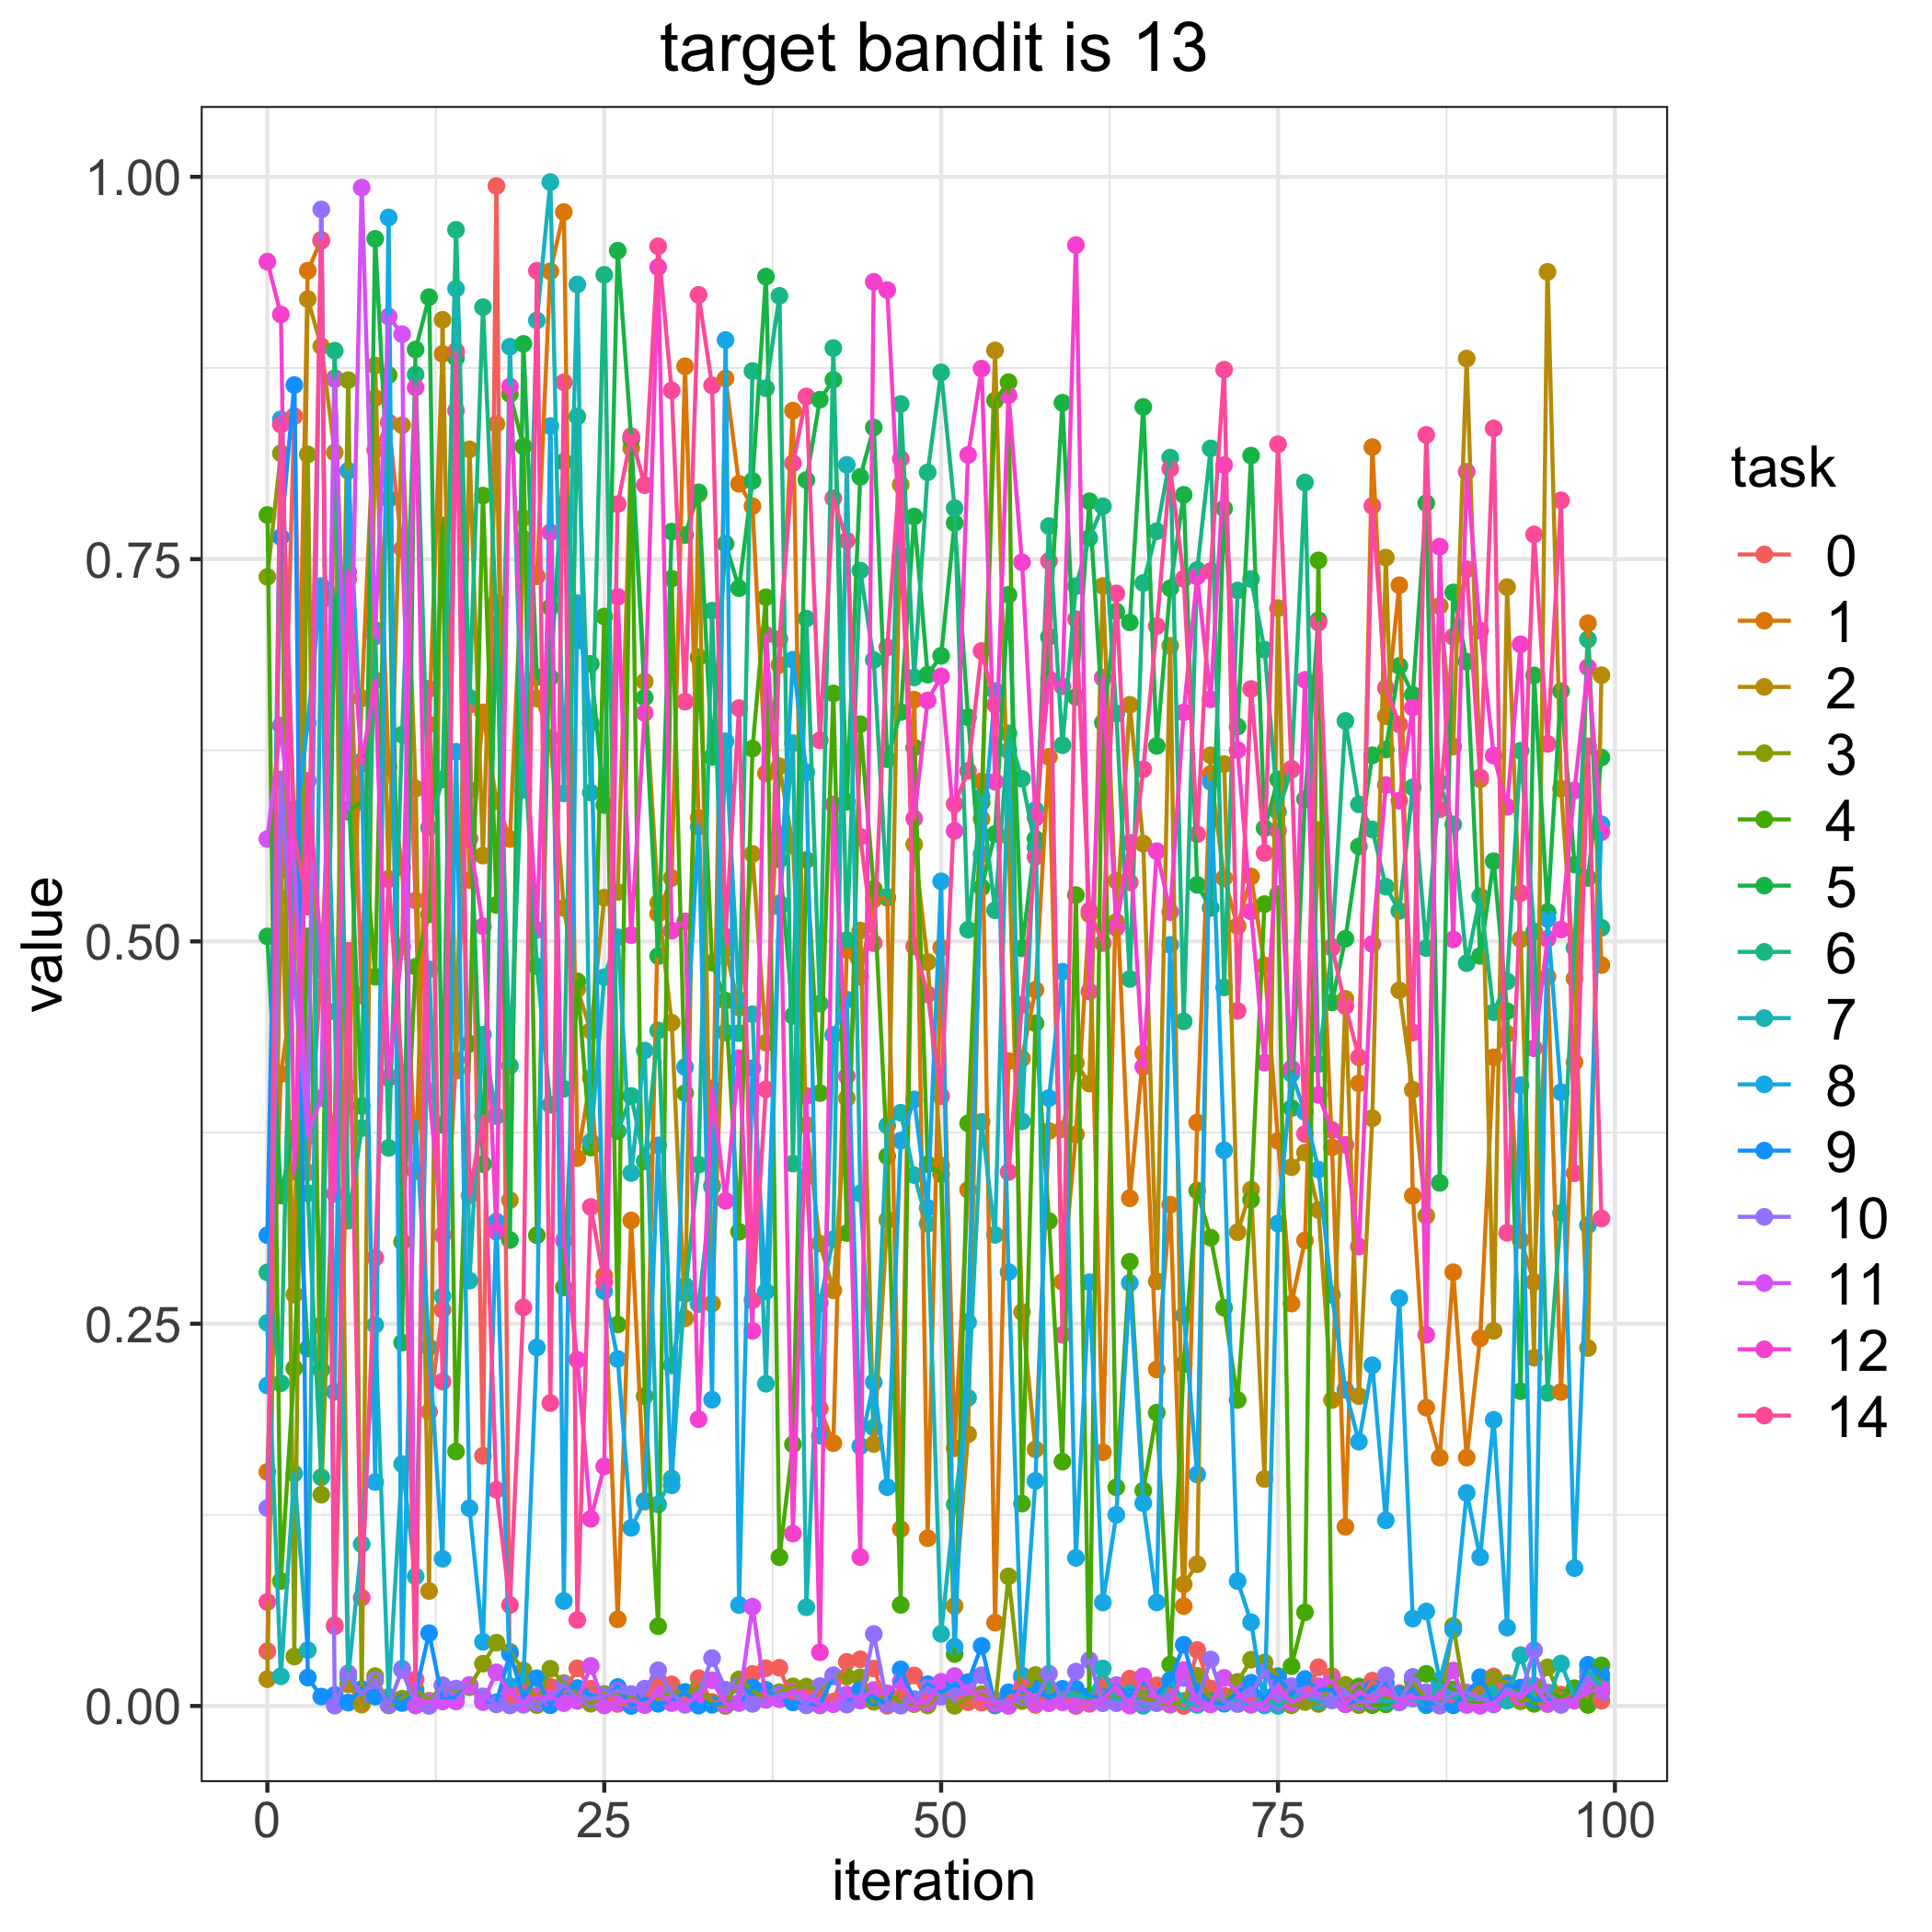

Values plotted in this chart, from the file beside it:
, 0, 1, 2, 3, 4, 5, 6, 7, 8, 9, 10, 11, 12, 14
0, 0.03578, 0.1531, 0.01754, 0.7384, 0.7789, 0.5033, 0.2836, 0.2506, 0.2096, 0.3079, 0.1294, 0.567, 0.9445, 0.06804
1, 0.5285, 0.4133, 0.5465, 0.8192, 0.08171, 0.3338, 0.2111, 0.01941, 0.8414, 0.7644, 0.606, 0.6412, 0.91, 0.838
2, 0.8435, 0.4736, 0.2691, 0.03235, 0.2208, 0.3781, 0.5862, 0.152, 0.5674, 0.8638, 0.4746, 0.5483, 0.3493, 0.5688
3, 0.349, 0.9386, 0.92, 0.8185, 0.5033, 0.2338, 0.3353, 0.03651, 0.6429, 0.01857, 0.3722, 0.3745, 0.605, 0.5227
4, 0.4813, 0.9588, 0.8892, 0.1382, 0.2489, 0.2198, 0.1496, 0.7226, 0.7324, 0.006149, 0.9787, 0.3976, 0.4924, 0.9581
5, 0.688, 0.05283, 0.8197, 0.3811, 0.8684, 0.7258, 0.8863, 0.4542, 0.2054, 0.007255, 0.0002514, 0.8677, 0.335, 0.05219
6, 0.7368, 0.4047, 0.01419, 0.867, 0.5848, 0.6059, 0.3174, 0.01861, 0.8078, 0.002226, 0.02135, 0.5862, 0.7416, 0.4939
7, 0.4646, 0.659, 0.000878, 0.004754, 0.5914, 0.3923, 0.3778, 0.1058, 0.6178, 0.01107, 0.007431, 0.9929, 0.6163, 0.07086
8, 0.8213, 0.8554, 0.8766, 0.0195, 0.4769, 0.9594, 0.7037, 0.2492, 0.1465, 0.006139, 0.01676, 0.6994, 0.6707, 0.2931
9, 0.8394, 0.614, 0.5408, 0.0003407, 0.8704, 0.7893, 0.365, 0.005927, 0.9734, 0.004035, 0.0007895, 0.9087, 0.4107, 0.5407
10, 0.7568, 0.5484, 0.8375, 0.004805, 0.3036, 0.2376, 0.6352, 0.1582, 0.02436, 0.00193, 0.02359, 0.8971, 0.4966, 0.414
11, 0.5268, 0.3499, 0.6, 0.01099, 0.4834, 0.8871, 0.8707, 0.08476, 0.3819, 0.00859, 0.0002984, 0.0006632, 0.8622, 0.01732
12, 0.1924, 0.6419, 0.0752, 0.003377, 0.5177, 0.9213, 0.5744, 0.4818, 0.2345, 0.04765, 2.9265065980199076e-05, 0.002931, 0.4018, 0.6652
13, 0.2591, 0.8842, 0.9065, 0.01348, 0.772, 0.38, 0.606, 0.268, 0.0963, 0.003742, 0.01341, 0.002945, 0.3079, 0.2121
14, 0.4225, 0.886, 0.4154, 0.009869, 0.1664, 0.8816, 0.9654, 0.9269, 0.6241, 0.006009, 0.0114, 0.002947, 0.8471, 0.8852
15, 0.6548, 0.5401, 0.8218, 0.01226, 0.4331, 0.599, 0.6593, 0.2782, 0.1293, 0.01367, 0.01328, 0.01363, 0.5672, 0.3339
16, 0.1636, 0.6498, 0.5561, 0.02765, 0.7915, 0.3544, 0.9148, 0.439, 0.04195, 0.003193, 0.006326, 0.002559, 0.5099, 0.3855
17, 0.994, 0.5917, 0.8384, 0.04143, 0.5238, 0.7215, 0.7072, 0.3857, 0.3168, 0.002382, 0.001082, 0.022, 0.3102, 0.1414
18, 0.000535, 0.567, 0.3308, 0.03544, 0.858, 0.3047, 0.4186, 0.8889, 0.01302, 0.03419, 0.000395, 0.008938, 0.8629, 0.06606
19, 0.0133, 0.7633, 0.777, 0.02327, 0.8238, 0.8907, 0.6367, 0.5992, 0.01632, 0.005762, 0.0007681, 0.002318, 0.6562, 0.2606
20, 0.006752, 0.7387, 0.6588, 0.0005544, 0.3078, 0.6728, 0.4837, 0.9061, 0.2344, 0.01815, 0.002003, 0.005735, 0.5075, 0.9386
21, 0.01256, 0.9383, 0.633, 0.02434, 0.7184, 0.6726, 0.3931, 0.9965, 0.837, 0.0004772, 0.005022, 0.006233, 0.7675, 0.1981
22, 0.008983, 0.977, 0.5219, 0.01493, 0.2736, 0.8137, 0.4036, 0.5968, 0.06866, 0.01183, 0.01398, 0.001837, 0.3045, 0.8657
23, 0.02464, 0.3583, 0.4688, 0.008126, 0.4739, 0.6968, 0.8433, 0.9296, 0.7212, 0.0117, 0.004801, 0.003355, 0.2264, 0.0563
24, 0.01124, 0.4106, 0.4416, 0.00145, 0.3652, 0.6815, 0.5973, 0.369, 0.6429, 0.006887, 0.004643, 0.02619, 0.1224, 0.3264
25, 0.006827, 0.2814, 0.5286, 0.007885, 0.7124, 0.5892, 0.9359, 0.4766, 0.2713, 0.005443, 0.006459, 0.0003207, 0.1567, 0.277
26, 0.001297, 0.05667, 0.5323, 0.008557, 0.2495, 0.9517, 0.3758, 0.5027, 0.2269, 0.01242, 0.01012, 0.002075, 0.7254, 0.786
27, 0.001403, 0.3175, 0.8225, 0.005787, 0.828, 0.8296, 0.3989, 0.3485, 0.1165, 1.4211547239260471e-05, 0.007834, 0.003979, 0.5041, 0.8304
28, 0.003685, 0.1336, 0.67, 0.0006198, 0.2026, 0.6594, 0.3562, 0.4286, 0.1342, 0.004953, 0.01132, 0.000622, 0.6494, 0.7984
29, 0.01715, 0.5181, 0.5252, 0.004577, 0.05216, 0.4904, 0.4417, 0.1318, 0.3666, 0.00144, 0.02336, 0.007893, 0.941, 0.9546
30, 0.01412, 0.5414, 0.4468, 0.009385, 0.7372, 0.768, 0.2227, 0.1487, 0.1443, 0.003274, 0.008434, 0.001872, 0.5071, 0.8603
31, 0.001452, 0.8761, 0.2535, 0.007343, 0.4008, 0.7657, 0.2695, 0.2749, 0.4179, 0.009197, 0.0007215, 0.001532, 0.513, 0.6568
32, 0.01817, 0.5807, 0.7925, 0.01224, 0.6858, 0.7937, 0.354, 0.2628, 0.575, 0.000209, 0.007598, 0.006596, 0.1875, 0.9228
33, 0.002661, 0.3406, 0.2631, 0.001865, 0.4861, 0.6206, 0.7163, 0.3394, 0.2003, 0.0007674, 0.03131, 0.01683, 0.4039, 0.8636
34, 0.00181, 0.8682, 0.4951, 1.9685828359849568e-06, 0.4613, 0.76, 0.4404, 0.6309, 0.8933, 0.002127, 0.01063, 0.001049, 0.3303, 0.5031
35, 0.01513, 0.7992, 0.4567, 0.01737, 0.3101, 0.731, 0.44, 0.4616, 0.06601, 0.002021, 0.01325, 0.002071, 0.4236, 0.6526
36, 0.02093, 0.7846, 0.5572, 0.01005, 0.6261, 0.8012, 0.873, 0.4524, 0.4171, 0.01219, 0.001357, 0.06493, 0.2453, 0.2652
37, 0.02469, 0.6099, 0.4337, 0.004984, 0.7251, 0.9347, 0.8617, 0.2107, 0.2711, 0.01056, 0.00401, 0.004823, 0.7005, 0.4033
38, 0.02499, 0.6809, 0.6145, 0.009013, 0.09725, 0.5536, 0.9222, 0.5249, 0.5226, 0.005095, 0.007572, 0.00441, 0.5699, 0.6977
39, 0.002734, 0.8471, 0.5626, 0.01283, 0.1711, 0.4514, 0.3547, 0.6297, 0.6842, 0.002331, 0.008523, 0.009358, 0.1127, 0.8127
40, 0.009151, 0.3459, 0.38, 0.01264, 0.5532, 0.8017, 0.7111, 0.06456, 0.6106, 0.002129, 0.0004266, 0.006589, 0.399, 0.8563
41, 0.008491, 0.1945, 0.3024, 0.01033, 0.4008, 0.8543, 0.4593, 0.2636, 0.1768, 0.0004312, 0.01297, 0.0006313, 0.03509, 0.6315
42, 0.002838, 0.1718, 0.2718, 0.0196, 0.6621, 0.8672, 0.888, 0.3053, 0.4389, 0.01951, 0.02011, 0.001137, 0.5896, 0.7898
43, 0.02887, 0.4945, 0.3975, 0.01929, 0.3092, 0.5913, 0.5008, 0.8117, 0.4619, 0.001549, 0.0009164, 0.007559, 0.4119, 0.7622
44, 0.03051, 0.4769, 0.5071, 0.01874, 0.642, 0.8038, 0.7426, 0.3351, 0.17, 0.01093, 0.00353, 0.004512, 0.09738, 0.5684
45, 0.02446, 0.5275, 0.1713, 0.002726, 0.5344, 0.8361, 0.684, 0.1821, 0.2118, 0.00567, 0.0471, 0.01047, 0.9313, 0.4989
46, 0.0001793, 0.5285, 0.3179, 0.007547, 0.3595, 0.6192, 0.5291, 0.3796, 0.1431, 0.001396, 0.001539, 0.008309, 0.9259, 0.6923
47, 0.005749, 0.1157, 0.7987, 0.002344, 0.06612, 0.6499, 0.8515, 0.3879, 0.3697, 0.02393, 0.0001713, 0.01618, 0.7524, 0.8156
48, 0.01997, 0.6581, 0.5634, 0.001196, 0.6268, 0.7778, 0.6726, 0.3471, 0.3966, 0.003669, 0.004546, 0.001858, 0.5803, 0.4968
49, 0.003005, 0.1097, 0.4865, 0.0003824, 0.3542, 0.6745, 0.8067, 0.3153, 0.3257, 0.01423, 0.01212, 0.002271, 0.6576, 0.4654
50, 0.007362, 0.4959, 0.3534, 0.009625, 0.3478, 0.6868, 0.8721, 0.0472, 0.5393, 0.008706, 0.006, 0.01578, 0.6733, 0.3988
51, 0.00608, 0.1686, 0.06537, 8.473097686510749e-05, 0.03397, 0.7736, 0.7833, 0.1318, 0.03876, 0.01467, 0.006525, 0.01959, 0.5723, 0.5898
52, 0.002448, 0.3375, 0.1777, 0.005772, 0.381, 0.6465, 0.5076, 0.2015, 0.251, 0.01565, 0.01054, 0.009832, 0.8181, 0.6116
53, 0.002187, 0.6047, 0.58, 0.007784, 0.5908, 0.5353, 0.5946, 0.382, 0.5571, 0.0393, 0.02009, 0.005337, 0.8746, 0.6899
54, 0.003781, 0.05452, 0.8865, 0.0002776, 0.8537, 0.5702, 0.5204, 0.3081, 0.6638, 0.0009382, 0.002684, 0.001531, 0.6045, 0.6549
55, 0.005078, 0.4217, 0.5686, 0.08477, 0.8657, 0.7267, 0.6361, 0.6248, 0.2838, 0.008992, 0.003007, 5.3655251857177346e-05, 0.8571, 0.3491
56, 0.01838, 0.4234, 0.2577, 0.003232, 0.1324, 0.4955, 0.6063, 0.3823, 0.01999, 0.009509, 0.005993, 0.01255, 0.748, 0.4586
57, 0.0006794, 0.4683, 0.1678, 0.02023, 0.4464, 0.5671, 0.5614, 0.586, 0.1472, 0.01142, 0.002934, 0.002019, 0.5808, 0.5553
58, 0.008761, 0.6207, 0.376, 0.01138, 0.3171, 0.6992, 0.7716, 0.005025, 0.3975, 0.005152, 0.02109, 0.001778, 0.6716, 0.7487
59, 0.006401, 0.2774, 0.3772, 0.007535, 0.1598, 0.8522, 0.6283, 0.009588, 0.4802, 0.01124, 0.003261, 0.002414, 0.6668, 0.2428
... 40 more rows
